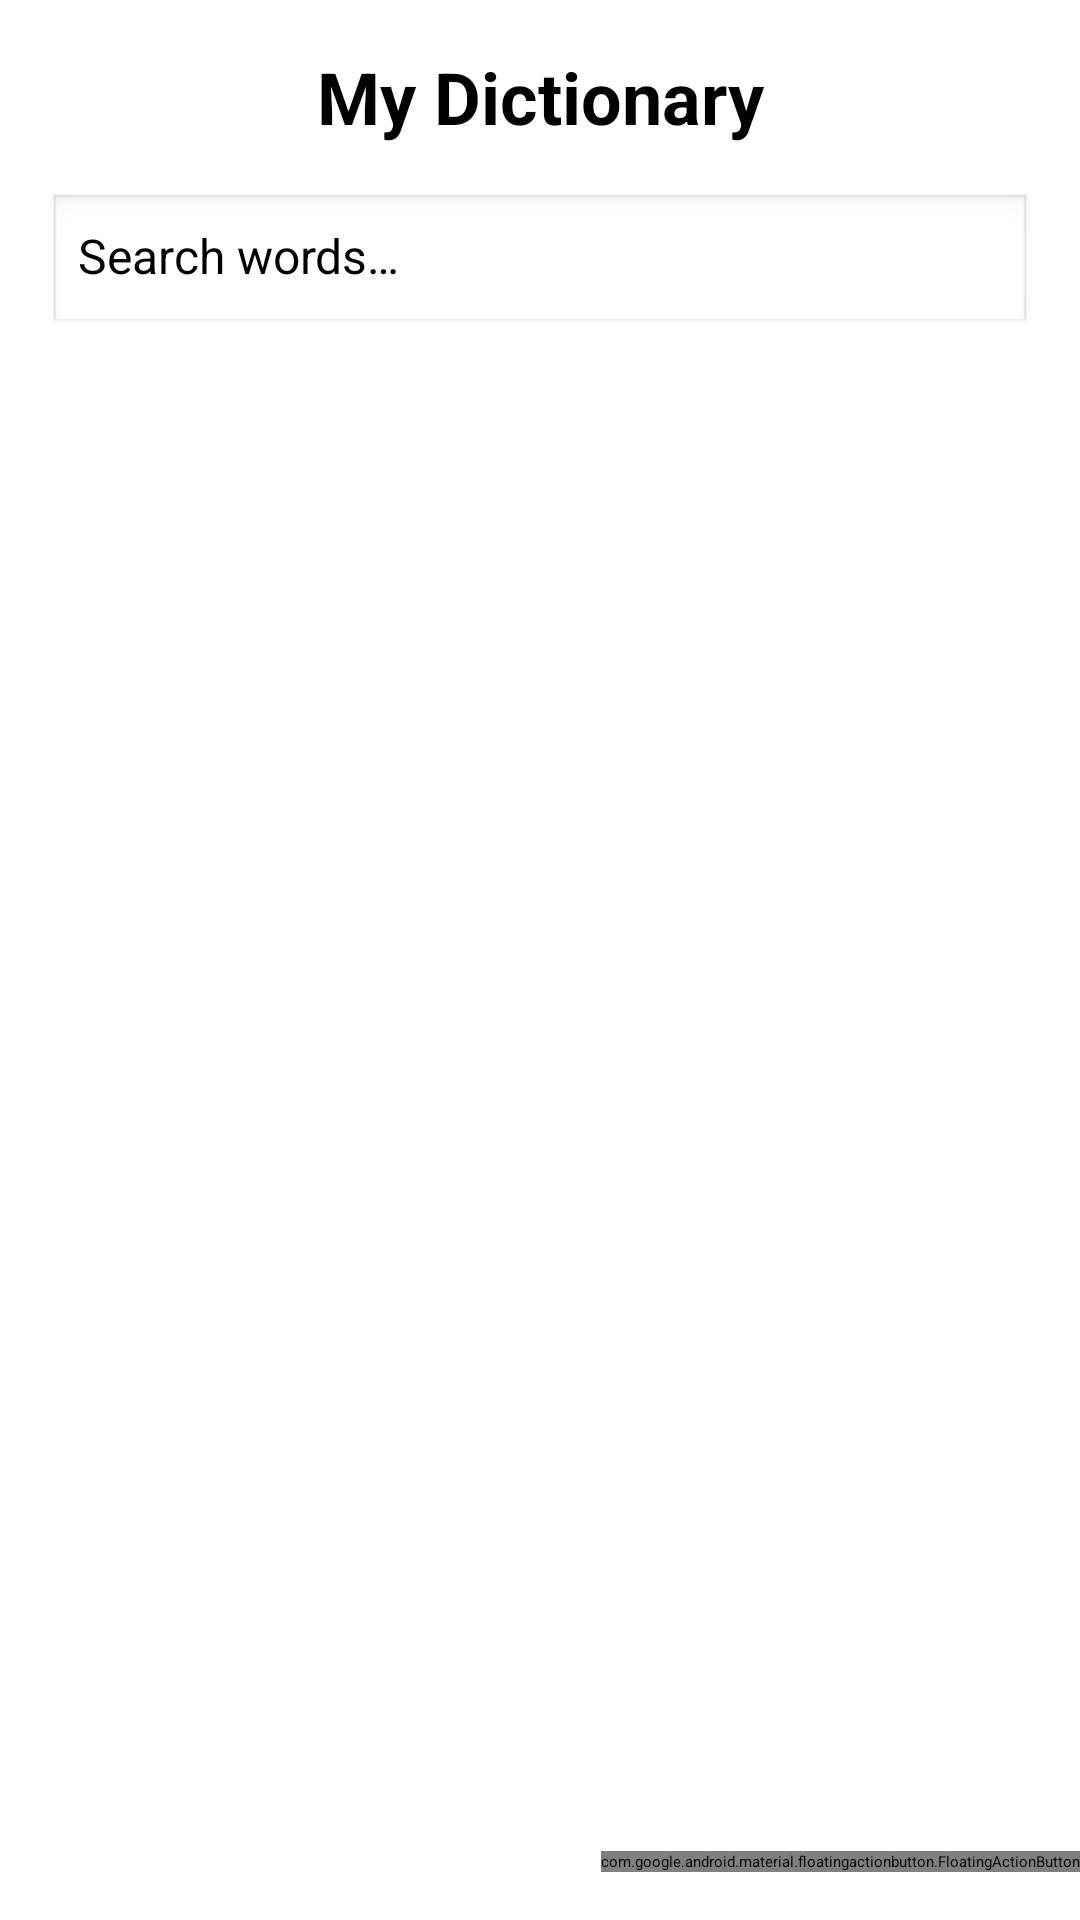

The Android layout XML behind this screen, and the referenced resources:
<!-- AndroidManifest.xml: activity theme Theme.LanguageLearningApp -->
<!-- res/layout/activity_main.xml -->
<?xml version="1.0" encoding="utf-8"?>
<androidx.coordinatorlayout.widget.CoordinatorLayout xmlns:android="http://schemas.android.com/apk/res/android"
    xmlns:app="http://schemas.android.com/apk/res-auto"
    xmlns:tools="http://schemas.android.com/tools"
    android:layout_width="match_parent"
    android:layout_height="match_parent"
    android:fitsSystemWindows="true"
    tools:context=".MainActivity">

    <include layout="@layout/content_main" />

    <com.google.android.material.floatingactionbutton.FloatingActionButton
        android:id="@+id/fab"
        android:layout_width="wrap_content"
        android:layout_height="wrap_content"
        android:layout_gravity="bottom|end"
        android:layout_marginEnd="@dimen/fab_margin"
        android:layout_marginBottom="16dp"
        app:srcCompat="@drawable/ic_add_for_fab" />

</androidx.coordinatorlayout.widget.CoordinatorLayout>
<!-- res/layout/content_main.xml (included above) -->
<?xml version="1.0" encoding="utf-8"?>
<androidx.constraintlayout.widget.ConstraintLayout xmlns:android="http://schemas.android.com/apk/res/android"
    xmlns:app="http://schemas.android.com/apk/res-auto"
    xmlns:tools="http://schemas.android.com/tools"
    android:layout_width="match_parent"
    android:layout_height="match_parent"
    android:focusableInTouchMode="true"
    app:layout_behavior="@string/appbar_scrolling_view_behavior">

    <TextView
        android:id="@+id/title"
        android:layout_width="0dp"
        android:layout_height="wrap_content"
        android:text="@string/home_page_title"
        android:textSize="24sp"
        android:textStyle="bold"
        android:gravity="center"
        android:textColor="#000000"
        app:layout_constraintTop_toTopOf="parent"
        app:layout_constraintStart_toStartOf="parent"
        app:layout_constraintEnd_toEndOf="parent"
        android:layout_margin="16dp" />

    <EditText
        android:id="@+id/search_box"
        android:layout_width="0dp"
        android:layout_height="wrap_content"
        android:layout_marginHorizontal="16dp"
        android:layout_marginTop="16dp"
        android:background="@android:drawable/edit_text"
        android:hint="@string/search_hint"
        android:padding="10dp"
        android:textSize="16sp"
        app:layout_constraintEnd_toEndOf="parent"
        app:layout_constraintStart_toStartOf="parent"
        app:layout_constraintTop_toBottomOf="@id/title" />

    <androidx.recyclerview.widget.RecyclerView
        android:id="@+id/recycler_view"
        android:layout_width="407dp"
        android:layout_height="618dp"
        android:padding="8dp"
        android:scrollbars="vertical"
        app:layout_constraintBottom_toBottomOf="parent"
        app:layout_constraintEnd_toEndOf="parent"
        app:layout_constraintStart_toStartOf="parent"
        app:layout_constraintTop_toBottomOf="@+id/search_box" />

</androidx.constraintlayout.widget.ConstraintLayout>
<!-- resources referenced by this layout -->
<resources>
  <string name="home_page_title">My Dictionary</string>
  <string name="search_hint">Search words…</string>
  <style name="Theme.LanguageLearningApp" parent="Base.Theme.LanguageLearningApp">
          
          <item name="android:navigationBarColor">@android:color/transparent</item>
          <item name="android:statusBarColor">@android:color/transparent</item>
          <item name="android:windowLightStatusBar">?attr/isLightTheme</item>
      </style>
</resources>
